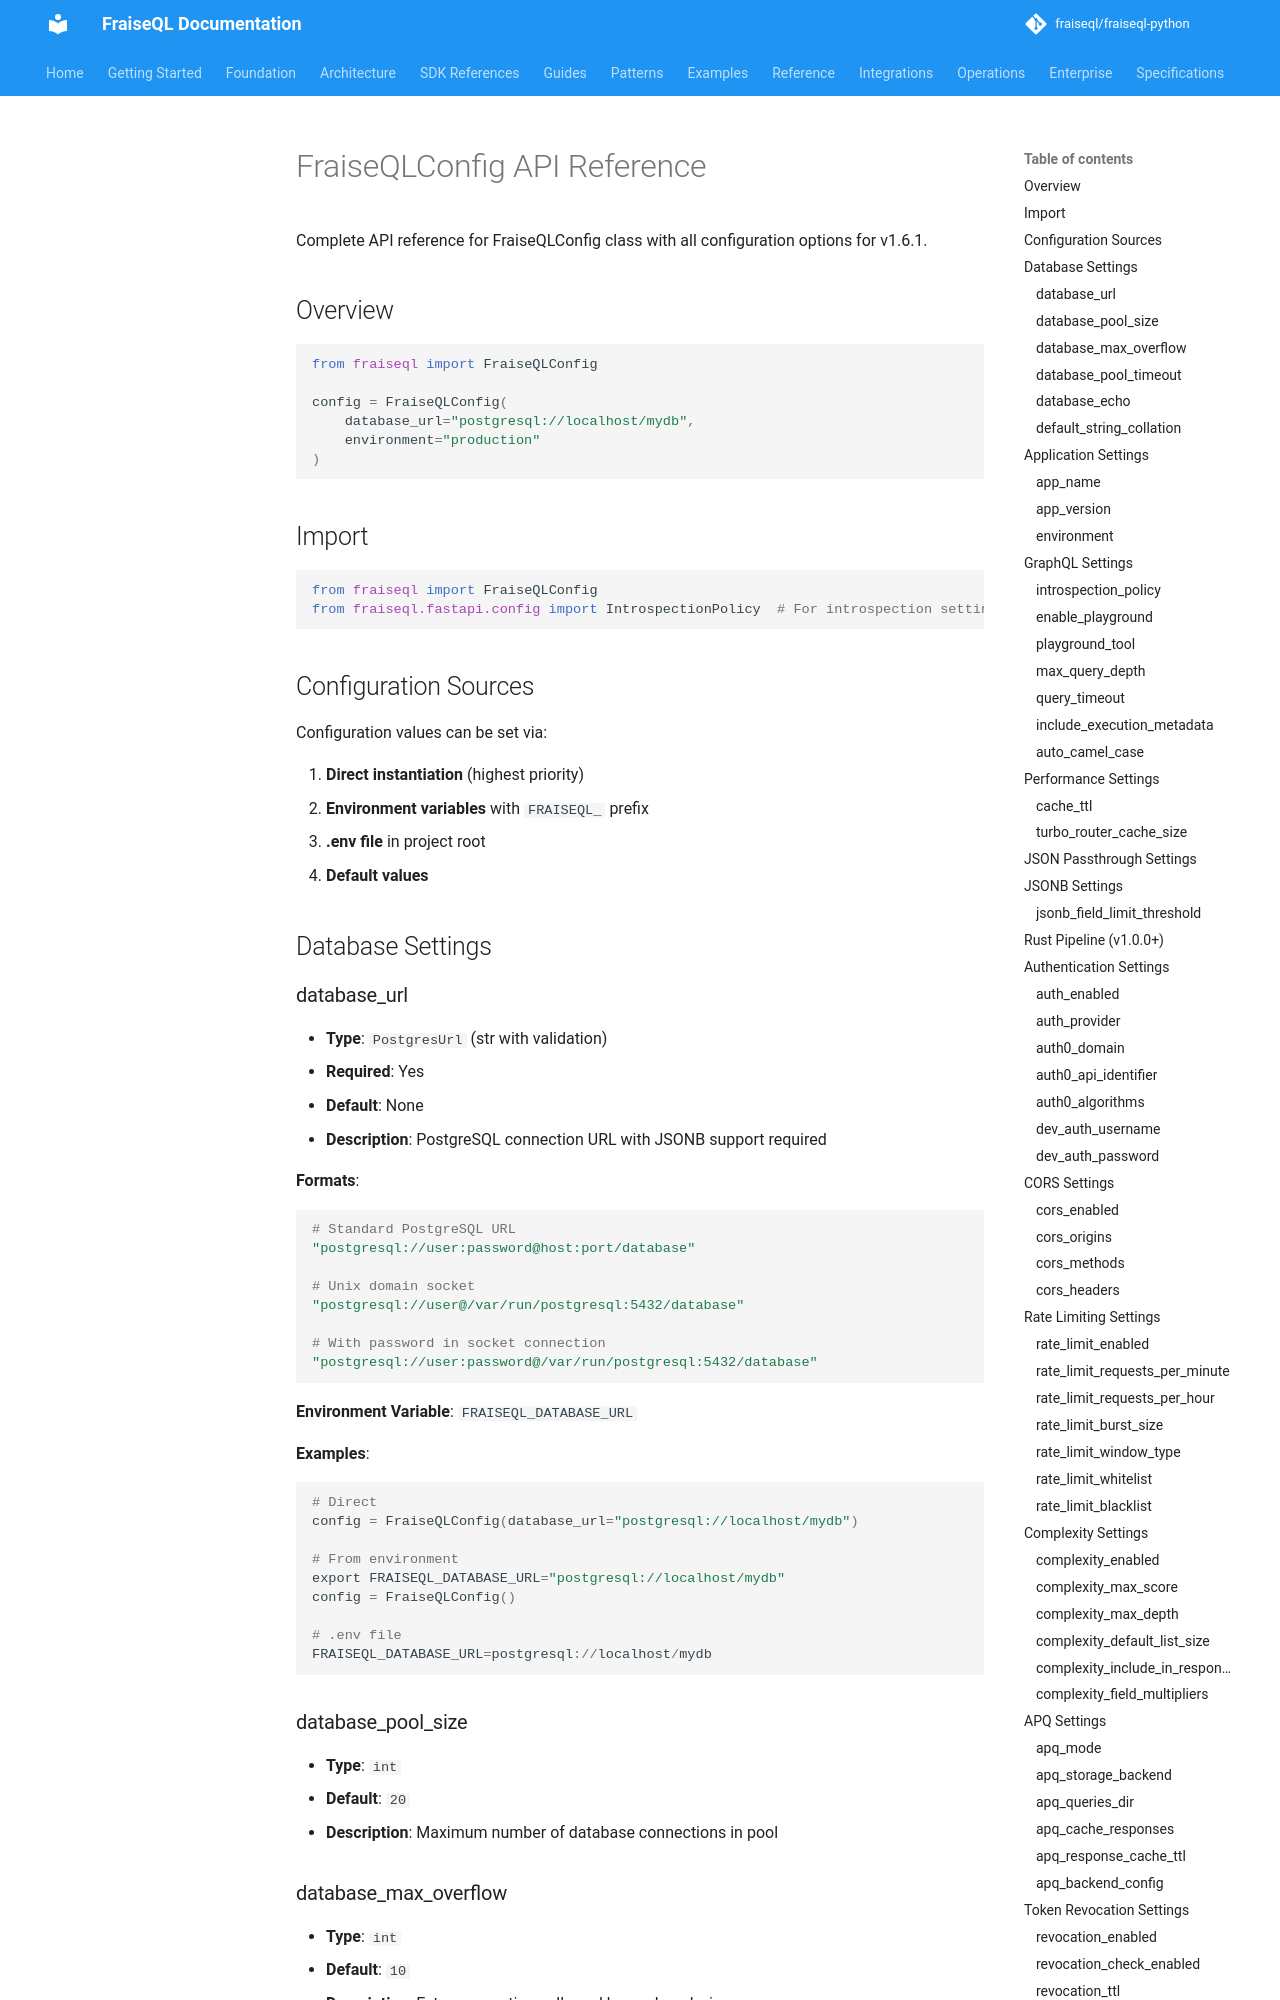

repository: fraiseql/fraiseql-python · page: reference/config/index.html · generator: mkdocs

---
title: Configuration API Reference
description: Complete API reference for FraiseQLConfig class with all configuration options
tags:
  - configuration
  - API
  - settings
  - FraiseQLConfig
  - environment
---

# FraiseQLConfig API Reference

Complete API reference for FraiseQLConfig class with all configuration options for v1.6.1.

## Overview

```python
from fraiseql import FraiseQLConfig

config = FraiseQLConfig(
    database_url="postgresql://localhost/mydb",
    environment="production"
)
```

## Import

```python
from fraiseql import FraiseQLConfig
from fraiseql.fastapi.config import IntrospectionPolicy  # For introspection settings
```

## Configuration Sources

Configuration values can be set via:

1. **Direct instantiation** (highest priority)
2. **Environment variables** with `FRAISEQL_` prefix
3. **.env file** in project root
4. **Default values**

## Database Settings

### database_url

- **Type**: `PostgresUrl` (str with validation)
- **Required**: Yes
- **Default**: None
- **Description**: PostgreSQL connection URL with JSONB support required

**Formats**:

```python
# Standard PostgreSQL URL
"postgresql://user:password@host:port/database"

# Unix domain socket
"postgresql://user@/var/run/postgresql:5432/database"

# With password in socket connection
"postgresql://user:password@/var/run/postgresql:5432/database"
```

**Environment Variable**: `FRAISEQL_DATABASE_URL`

**Examples**:

```python
# Direct
config = FraiseQLConfig(database_url="postgresql://localhost/mydb")

# From environment
export FRAISEQL_DATABASE_URL="postgresql://localhost/mydb"
config = FraiseQLConfig()

# .env file
FRAISEQL_DATABASE_URL=postgresql://localhost/mydb
```

### database_pool_size

- **Type**: `int`
- **Default**: `20`
- **Description**: Maximum number of database connections in pool

### database_max_overflow

- **Type**: `int`
- **Default**: `10`
- **Description**: Extra connections allowed beyond pool_size

### database_pool_timeout

- **Type**: `int`
- **Default**: `30`
- **Description**: Connection timeout in seconds
